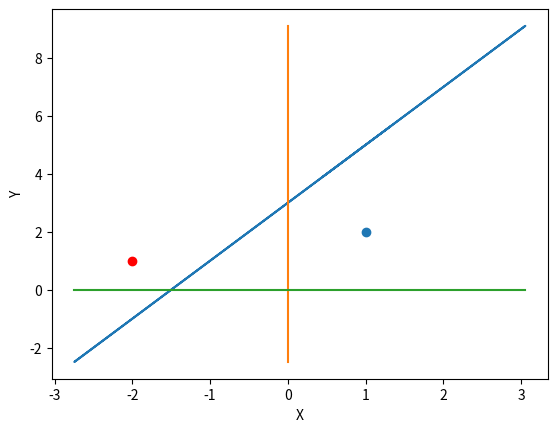

The matplotlib source for this figure:
import matplotlib.pyplot as plt
import numpy as np

x = np.random.randn(200)
y = 2 * x + 3

# ax+by+c=0
# y = 2x + 3; -2x + y -3 = 0，其中，a=-2, b=1
# 2x - y + 3 = 0
# 方向向量：[b, -a] = [1, 2]
# 法向量：[a, b] = [-2, 1]

plt.plot(x, y)
plt.plot([0, 0], [min(y), max(y)])
plt.plot([min(x), max(x)], [0, 0])
plt.scatter([-2,], [1,], c="r") # 法向量
plt.scatter([1,], [2,]) # 方向向量
plt.xlabel("X")
plt.ylabel("Y")
plt.show()
